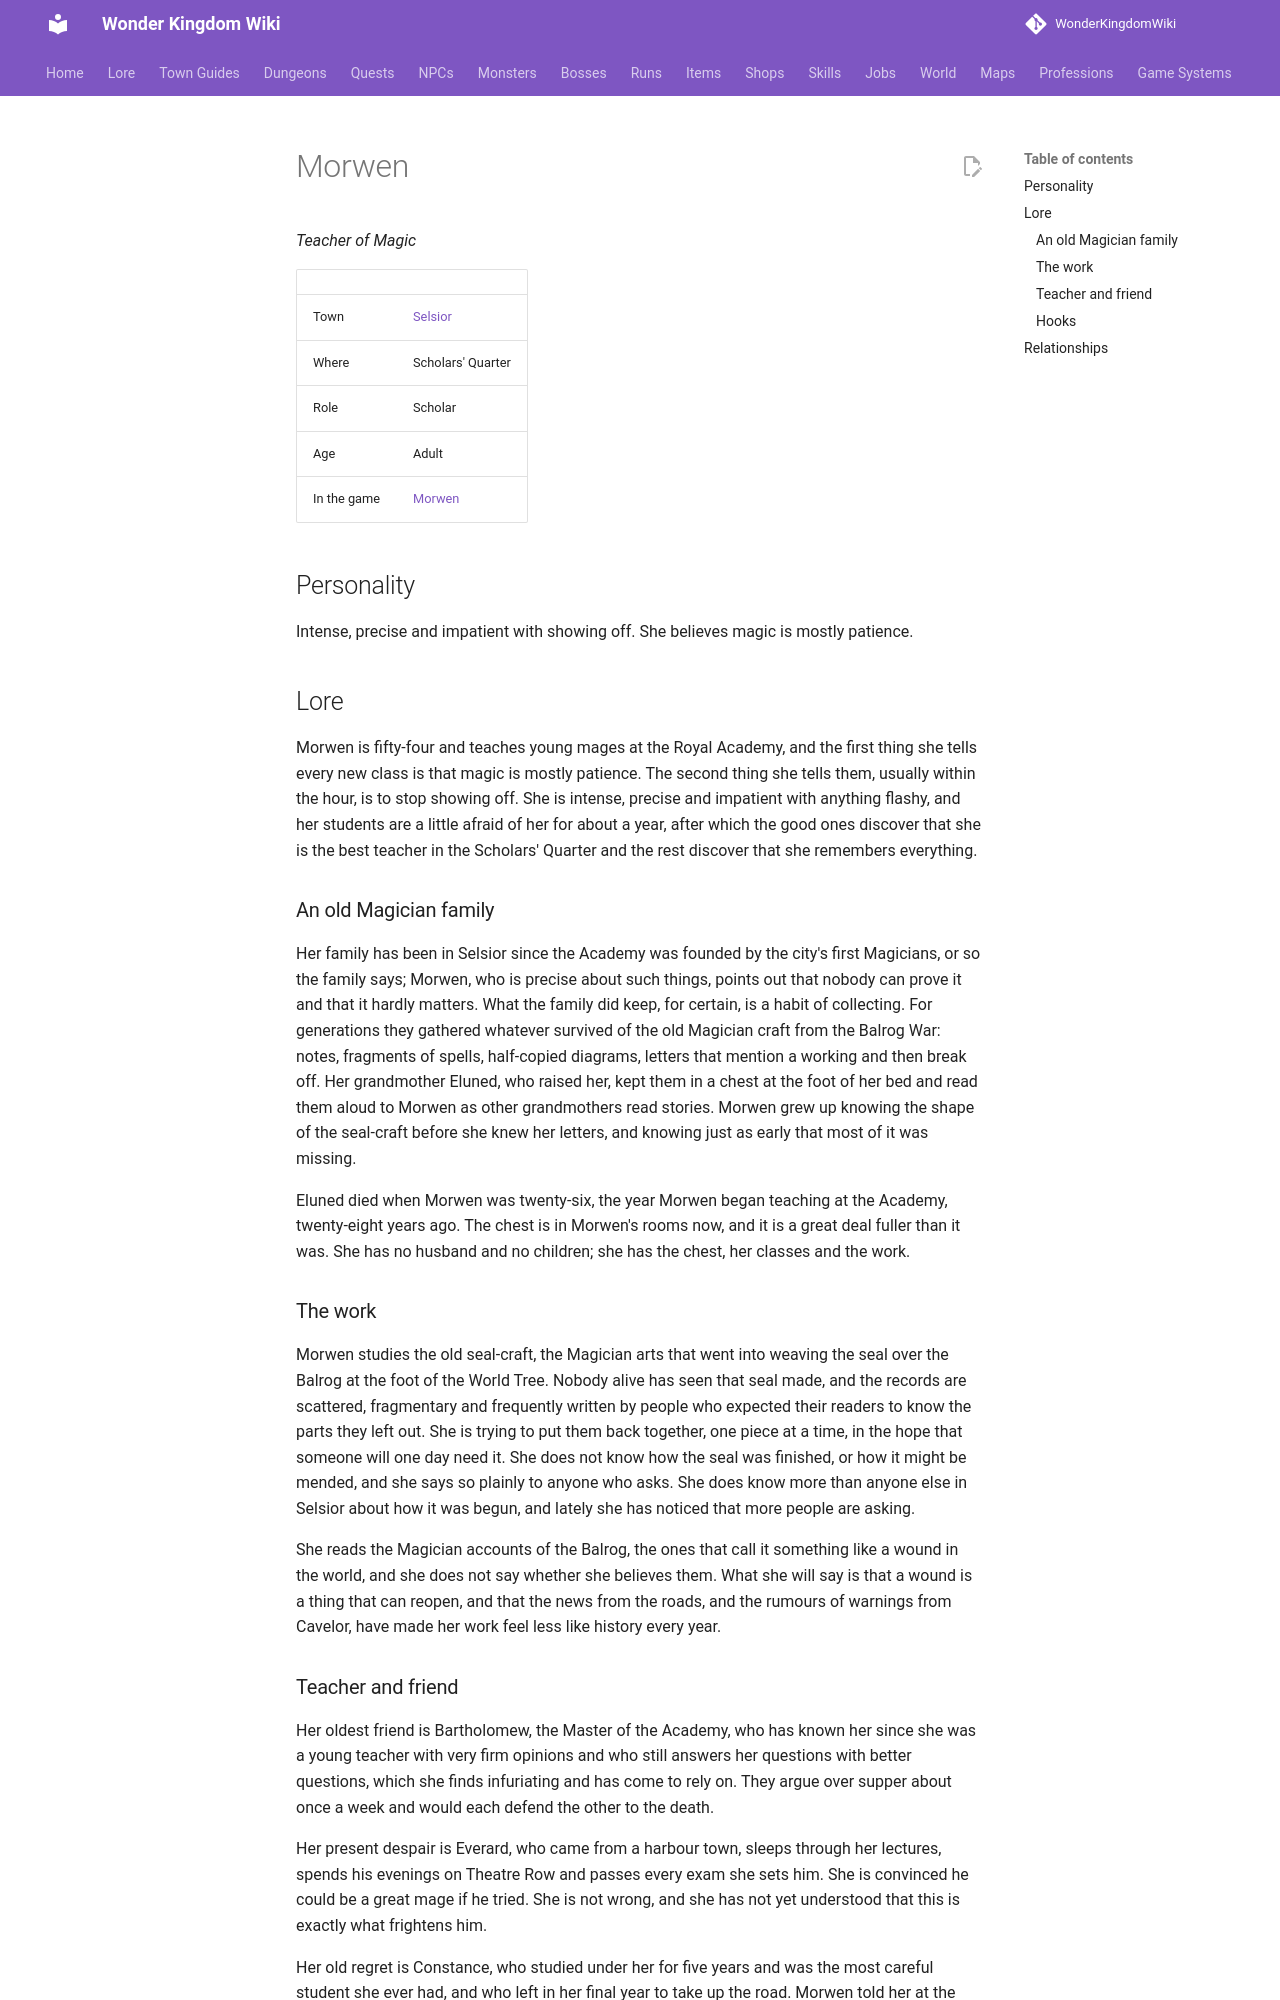

repository: alonohana627/WonderKingdomWiki · page: lore/people/selsior/morwen/index.html · generator: mkdocs

<!-- Generated by tools/people.py from data/people/. Do not edit: changes are overwritten. -->

# Morwen

*Teacher of Magic*

|  |  |
|---|---|
| Town | [Selsior](../../towns/selsior.md) |
| Where | Scholars' Quarter |
| Role | Scholar |
| Age | Adult |
| In the game | [Morwen](../../../npcs/morwen.md) |

## Personality

Intense, precise and impatient with showing off. She believes magic is mostly patience.

## Lore

Morwen is fifty-four and teaches young mages at the Royal Academy, and the first thing she tells every new class is that magic is mostly patience. The second thing she tells them, usually within the hour, is to stop showing off. She is intense, precise and impatient with anything flashy, and her students are a little afraid of her for about a year, after which the good ones discover that she is the best teacher in the Scholars' Quarter and the rest discover that she remembers everything.

### An old Magician family

Her family has been in Selsior since the Academy was founded by the city's first Magicians, or so the family says; Morwen, who is precise about such things, points out that nobody can prove it and that it hardly matters. What the family did keep, for certain, is a habit of collecting. For generations they gathered whatever survived of the old Magician craft from the Balrog War: notes, fragments of spells, half-copied diagrams, letters that mention a working and then break off. Her grandmother Eluned, who raised her, kept them in a chest at the foot of her bed and read them aloud to Morwen as other grandmothers read stories. Morwen grew up knowing the shape of the seal-craft before she knew her letters, and knowing just as early that most of it was missing.

Eluned died when Morwen was twenty-six, the year Morwen began teaching at the Academy, twenty-eight years ago. The chest is in Morwen's rooms now, and it is a great deal fuller than it was. She has no husband and no children; she has the chest, her classes and the work.

### The work

Morwen studies the old seal-craft, the Magician arts that went into weaving the seal over the Balrog at the foot of the World Tree. Nobody alive has seen that seal made, and the records are scattered, fragmentary and frequently written by people who expected their readers to know the parts they left out. She is trying to put them back together, one piece at a time, in the hope that someone will one day need it. She does not know how the seal was finished, or how it might be mended, and she says so plainly to anyone who asks. She does know more than anyone else in Selsior about how it was begun, and lately she has noticed that more people are asking.

She reads the Magician accounts of the Balrog, the ones that call it something like a wound in the world, and she does not say whether she believes them. What she will say is that a wound is a thing that can reopen, and that the news from the roads, and the rumours of warnings from Cavelor, have made her work feel less like history every year.
